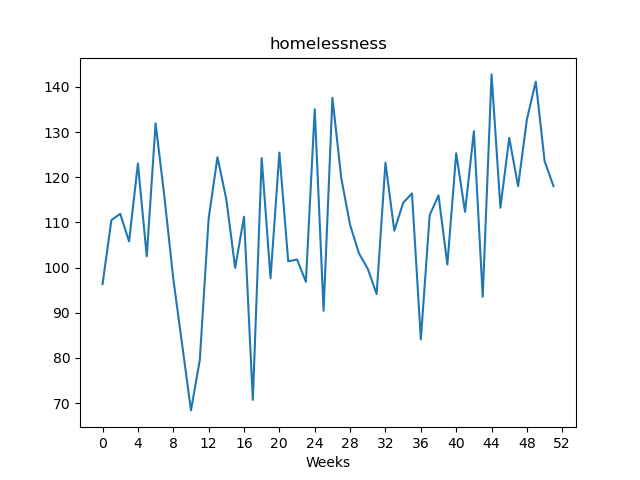

Data behind this chart, as committed beside it:
, value
Week1, 96.35
Week2, 110.5
Week3, 111.9
Week4, 105.8
Week5, 123
Week6, 102.5
Week7, 131.9
Week8, 115.6
Week9, 97.56
Week10, 83.02
Week11, 68.4
Week12, 79.54
Week13, 110.9
Week14, 124.5
Week15, 115.1
Week16, 99.95
Week17, 111.3
Week18, 70.73
Week19, 124.2
Week20, 97.65
Week21, 125.5
Week22, 101.4
Week23, 101.8
Week24, 96.87
Week25, 135.1
Week26, 90.46
Week27, 137.6
Week28, 119.8
Week29, 109.4
Week30, 103.2
Week31, 99.74
Week32, 94.14
Week33, 123.2
Week34, 108.2
Week35, 114.3
Week36, 116.4
Week37, 84.12
Week38, 111.6
Week39, 116
Week40, 100.7
Week41, 125.3
Week42, 112.3
Week43, 130.2
Week44, 93.55
Week45, 142.8
Week46, 113.3
Week47, 128.7
Week48, 118
Week49, 132.8
Week50, 141.2
Week51, 123.6
Week52, 118
